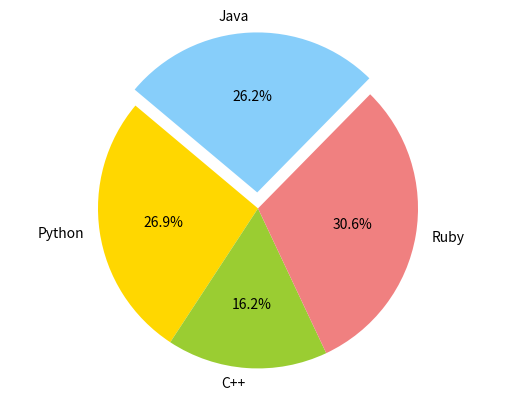

The matplotlib source for this figure:
import matplotlib.pyplot as plt

# Data to plot
labels = 'Python', 'C++', 'Ruby', 'Java'
sizes = [215, 130, 245, 210]
colors = ['gold', 'yellowgreen', 'lightcoral', 'lightskyblue']
explode = (0, 0, 0, 0.1)  # explode 1st slice

# Plot
plt.pie(sizes, explode=explode, labels=labels, colors=colors, autopct='%1.1f%%', shadow=False, startangle=140)

plt.axis('equal')
plt.show()
